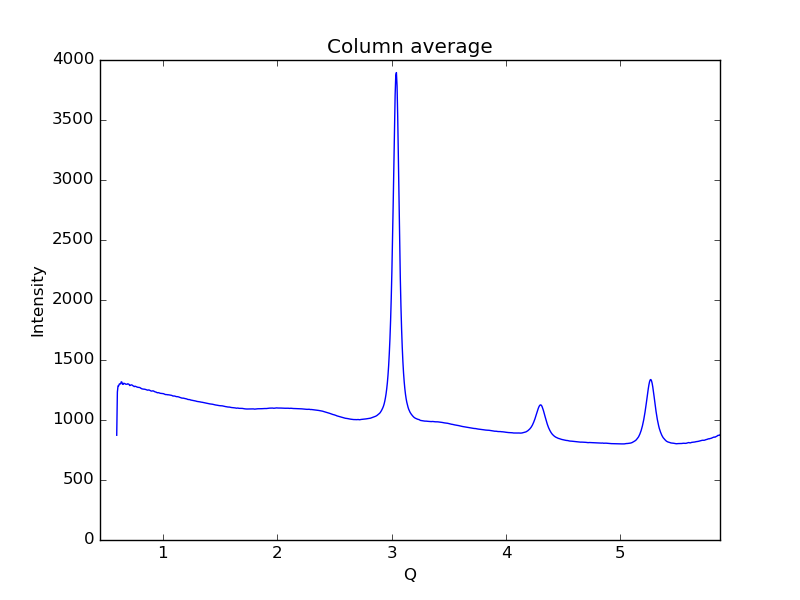

Source data for this figure (header and first rows):
0.59621693822088684, 872.88
0.6019, 1233
0.6075, 1284
0.6132, 1284
0.6189, 1300
0.6245, 1302
0.6302, 1301
0.6358, 1318
0.6415, 1315
0.6472, 1298
0.6528, 1297
0.6585, 1307
0.6641, 1304
0.6698, 1302
0.6755, 1298
0.6811, 1298
0.6868, 1298
0.6924, 1302
0.6981, 1299
0.7038, 1297
0.7094, 1287
0.7151, 1289
0.7207, 1292
0.7264, 1293
0.7321, 1290
0.7377, 1285
0.7434, 1283
0.749, 1278
0.7547, 1281
0.7603, 1281
0.766, 1278
0.7717, 1275
0.7773, 1274
0.783, 1271
0.7886, 1272
0.7943, 1271
0.8, 1270
0.8056, 1265
0.8113, 1263
0.8169, 1259
0.8226, 1259
0.8283, 1258
0.8339, 1257
0.8396, 1257
0.8452, 1255
0.8509, 1254
0.8566, 1252
0.8622, 1250
0.8679, 1248
0.8735, 1250
0.8792, 1250
0.8849, 1248
0.8905, 1244
0.8962, 1242
0.9018, 1241
0.9075, 1242
0.9132, 1243
0.9188, 1241
0.9245, 1238
0.9301, 1235
0.9358, 1233
... 939 more rows
